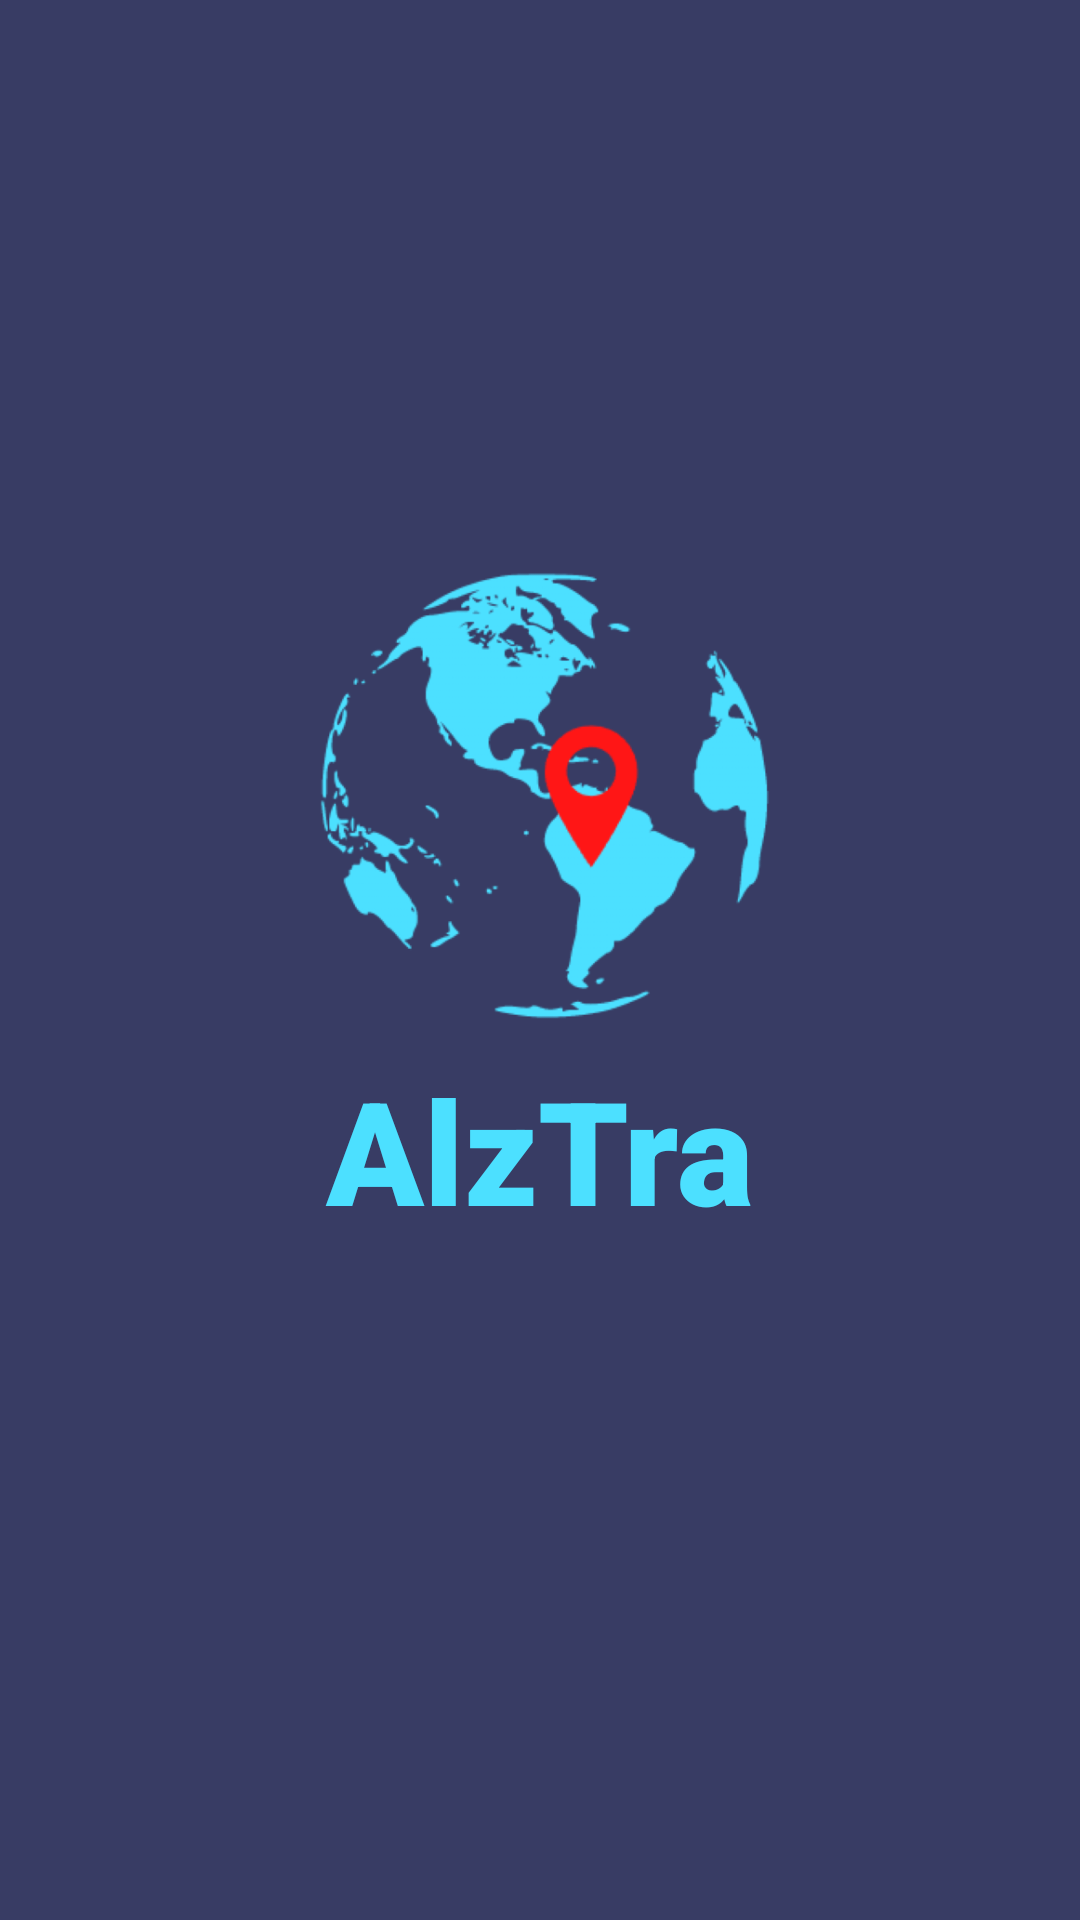

Layout XML and referenced resources for this Android screen:
<!-- AndroidManifest.xml: application theme Theme.FinalVersion3 -->
<!-- res/layout/activity_splash_screen.xml -->
<?xml version="1.0" encoding="utf-8"?>
<androidx.constraintlayout.widget.ConstraintLayout xmlns:android="http://schemas.android.com/apk/res/android"
    xmlns:app="http://schemas.android.com/apk/res-auto"
    xmlns:tools="http://schemas.android.com/tools"
    android:layout_width="match_parent"
    android:layout_height="match_parent"
    tools:context=".splash_screen"
    android:background="@color/bge_purp">

    <ImageView
        android:id="@+id/imageView2"
        android:layout_width="161dp"
        android:layout_height="154dp"
        android:layout_alignParentStart="true"
        android:layout_alignParentTop="true"
        android:layout_alignParentEnd="true"
        android:layout_alignParentBottom="true"
        android:layout_centerInParent="true"
        app:layout_constraintBottom_toBottomOf="parent"
        app:layout_constraintEnd_toEndOf="parent"
        app:layout_constraintStart_toStartOf="parent"
        app:layout_constraintTop_toTopOf="parent"
        app:layout_constraintVertical_bias="0.388"
        app:srcCompat="@drawable/logo7v2" />

    <TextView
        android:id="@+id/appTitle"
        android:layout_width="171dp"
        android:layout_height="81dp"
        android:layout_alignParentStart="true"
        android:layout_alignParentTop="true"
        android:layout_alignParentEnd="true"
        android:layout_alignParentBottom="true"
        android:layout_centerInParent="true"
        android:fontFamily="sans-serif-black"
        android:gravity="center"
        android:text="AlzTra"
        android:textColor="@color/blue_1"
        android:textSize="48sp"
        android:textStyle="bold"
        app:layout_constraintBottom_toBottomOf="parent"
        app:layout_constraintEnd_toEndOf="parent"
        app:layout_constraintStart_toStartOf="parent"
        app:layout_constraintTop_toBottomOf="@+id/imageView2"
        app:layout_constraintVertical_bias="0.0" />


</androidx.constraintlayout.widget.ConstraintLayout>
<!-- resources referenced by this layout -->
<resources>
  <color name="bge_purp">#383C64</color>
  <color name="blue_1">#4CE0FF</color>
  <!-- drawable logo7v2: png bitmap (drawable-v24, 74876 bytes) -->
  <style name="Theme.FinalVersion3" parent="Theme.MaterialComponents.DayNight.NoActionBar">
          
          <item name="colorPrimary">@color/bge_purp</item>
          <item name="windowActionBar">true</item>
          <item name="windowNoTitle">true</item>
          <item name="colorPrimaryVariant">@color/bge_purp</item>
          <item name="colorOnPrimary">@color/white</item>
          
          <item name="colorSecondary">@color/teal_200</item>
          <item name="colorSecondaryVariant">@color/teal_700</item>
          <item name="colorOnSecondary">@color/black</item>
          
          <item name="android:statusBarColor" tools:targetApi="l">?attr/colorPrimaryVariant</item>
          
      </style>
  <color name="white">#FFFFFFFF</color>
  <color name="teal_200">#4CE0FF</color>
  <color name="teal_700">#4CE0FF</color>
  <color name="black">#FF000000</color>
</resources>
